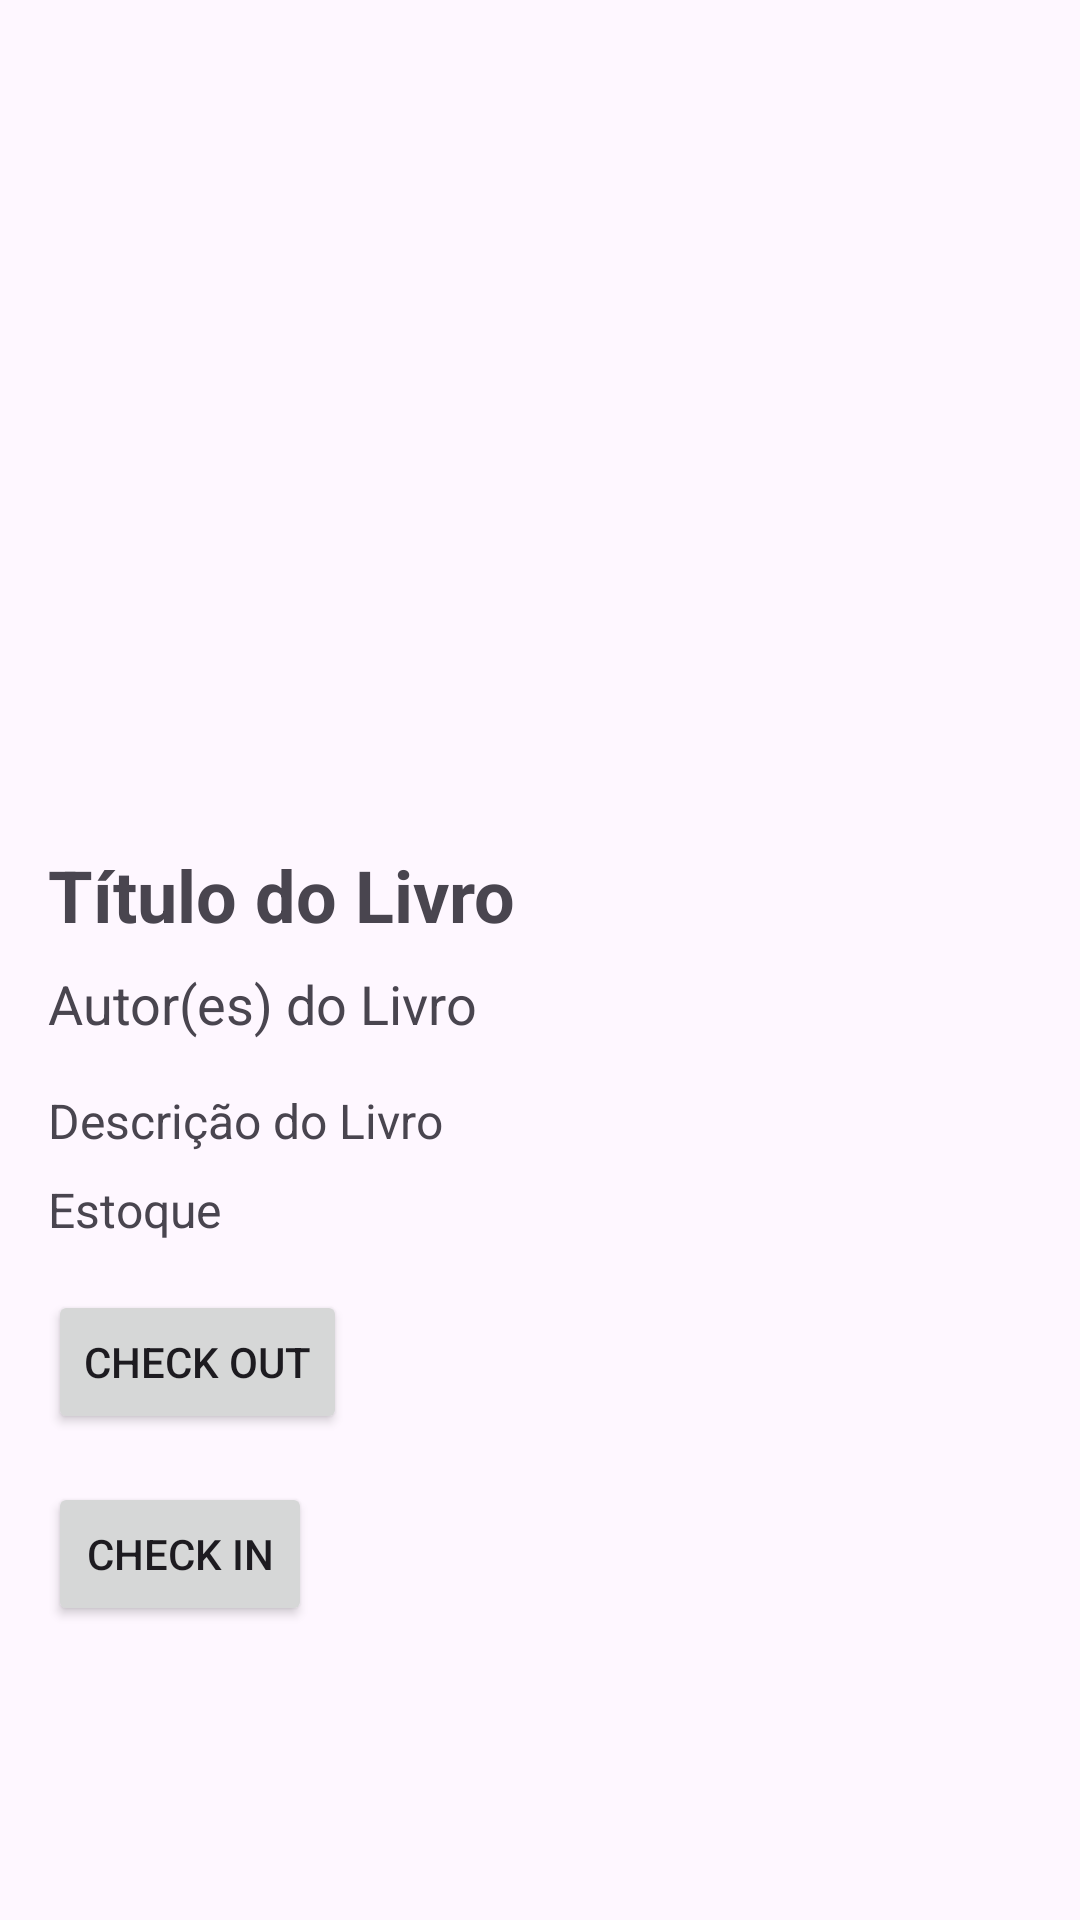

This screen was rendered from an Android layout file. Write that file and the resources it references.
<!-- AndroidManifest.xml: application theme Theme.LibraryApplication -->
<!-- res/layout/activity_book_detail.xml -->
<?xml version="1.0" encoding="utf-8"?>
<ScrollView xmlns:android="http://schemas.android.com/apk/res/android"
            android:layout_width="match_parent"
            android:layout_height="match_parent"
            android:padding="16dp">

    <LinearLayout
            android:layout_width="match_parent"
            android:layout_height="wrap_content"
            android:orientation="vertical">

        <ImageView
                android:id="@+id/ivBookCover"
                android:layout_width="match_parent"
                android:layout_height="250dp"
                android:scaleType="fitCenter"
                android:adjustViewBounds="true"
                android:contentDescription="Capa do Livro" />

        <TextView
                android:id="@+id/tvBookTitle"
                android:layout_width="wrap_content"
                android:layout_height="wrap_content"
                android:text="Título do Livro"
                android:textSize="24sp"
                android:textStyle="bold"
                android:paddingTop="16dp" />

        <TextView
                android:id="@+id/tvBookAuthor"
                android:layout_width="wrap_content"
                android:layout_height="wrap_content"
                android:text="Autor(es) do Livro"
                android:textSize="18sp"
                android:paddingTop="8dp" />

        <TextView
                android:id="@+id/tvBookDescription"
                android:layout_width="wrap_content"
                android:layout_height="wrap_content"
                android:text="Descrição do Livro"
                android:textSize="16sp"
                android:paddingTop="16dp" />

        <TextView
                android:id="@+id/tvBookStock"
                android:layout_width="wrap_content"
                android:layout_height="wrap_content"
                android:text="Estoque"
                android:textSize="16sp"
                android:paddingTop="8dp" />

        <Button
                android:id="@+id/btnCheckOut"
                android:layout_width="wrap_content"
                android:layout_height="wrap_content"
                android:text="Check Out"
                android:layout_marginTop="16dp"
                android:layout_marginEnd="8dp"
        />

        <Button
                android:id="@+id/btnCheckIn"
                android:layout_width="wrap_content"
                android:layout_height="wrap_content"
                android:text="Check In"
                android:layout_marginTop="16dp"
        />



    </LinearLayout>
</ScrollView>
<!-- resources referenced by this layout -->
<resources>
  <style name="Theme.LibraryApplication" parent="Base.Theme.LibraryApplication" />
  <style name="Base.Theme.LibraryApplication" parent="Theme.Material3.DayNight.NoActionBar">
          
          
      </style>
</resources>
